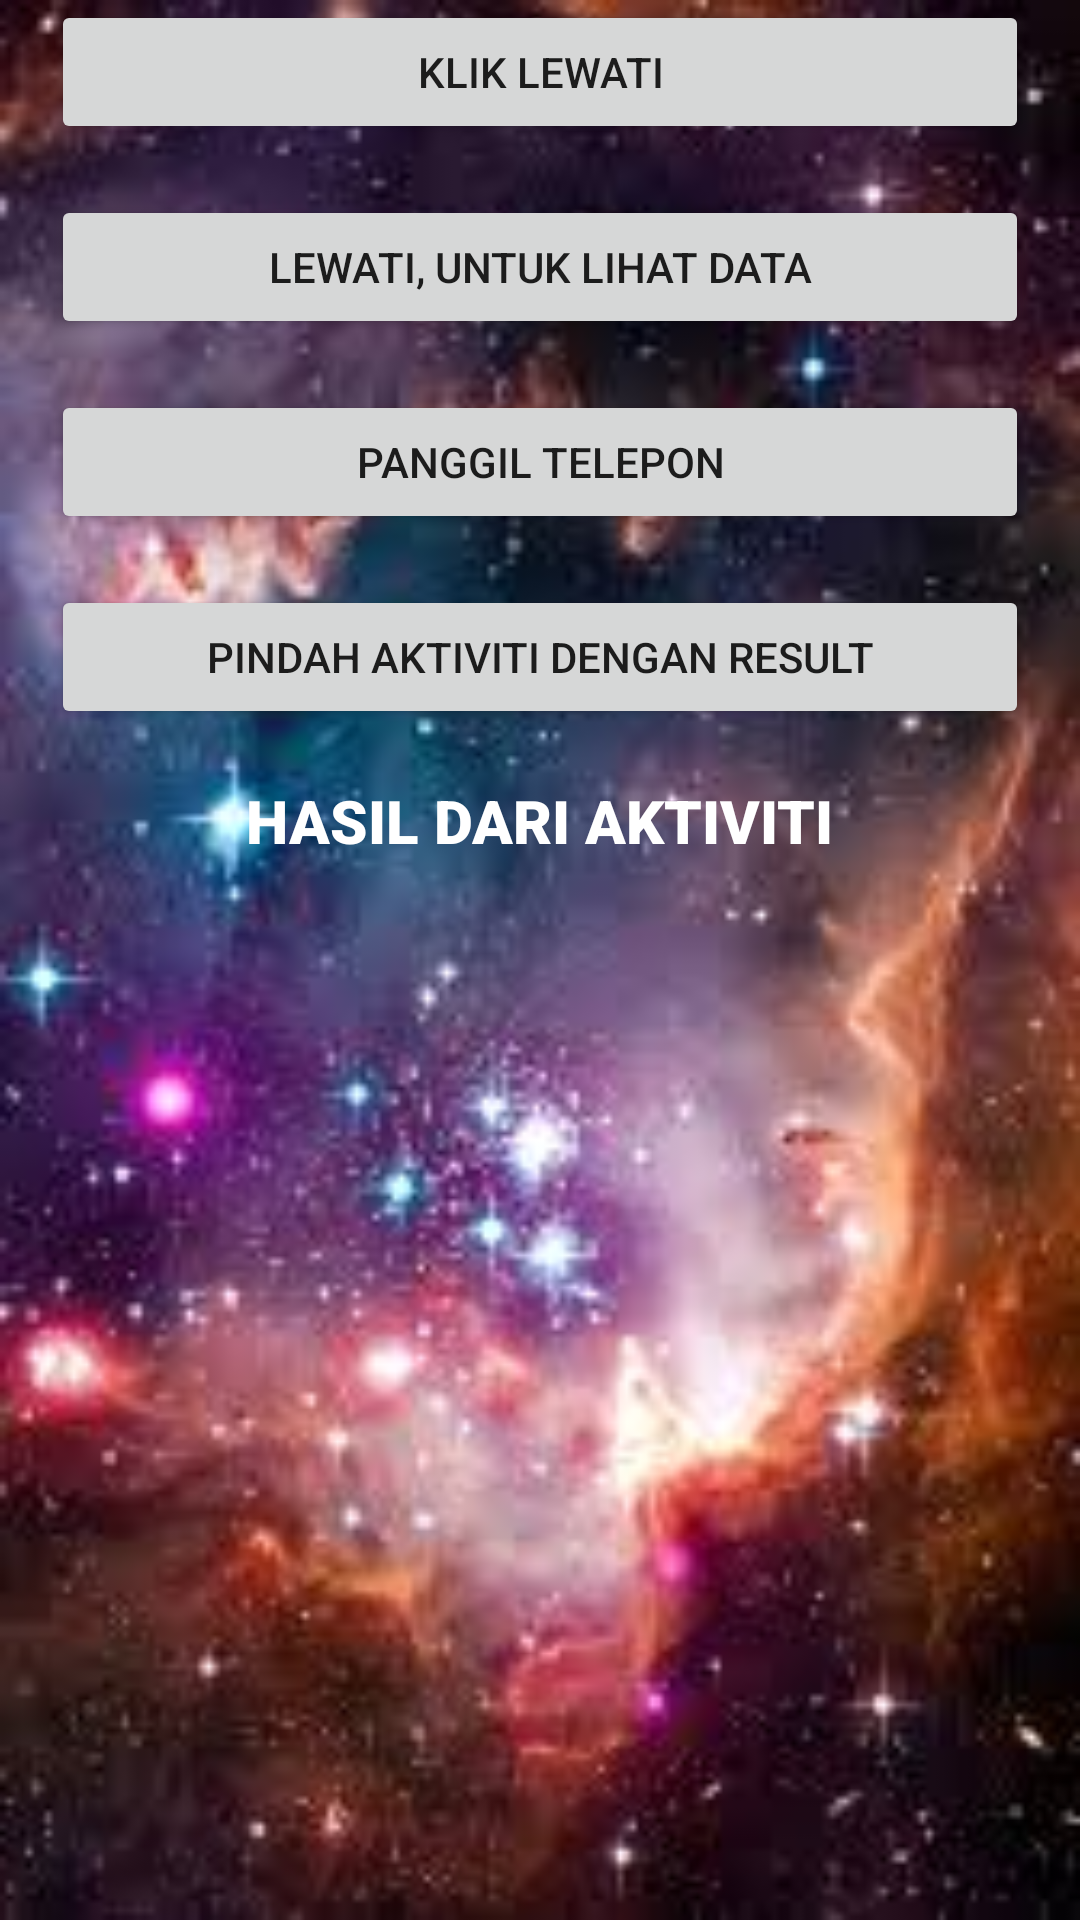

The Android layout XML behind this screen, and the referenced resources:
<!-- AndroidManifest.xml: application theme Theme.IntentAgain -->
<!-- res/layout/activity_main.xml -->
<?xml version="1.0" encoding="utf-8"?>
<RelativeLayout xmlns:android="http://schemas.android.com/apk/res/android"
    xmlns:app="http://schemas.android.com/apk/res-auto"
    xmlns:tools="http://schemas.android.com/tools"
    android:layout_width="match_parent"
    android:layout_height="match_parent"
    android:background="@drawable/langit"
    tools:context=".MainActivity">

    <Button
        android:layout_width="match_parent"
        android:layout_height="wrap_content"
        android:text="@string/move_activity"
        android:layout_marginBottom="@dimen/activity_vertical_margin"
        android:layout_marginLeft="@dimen/activity_horizontal_margin"
        android:layout_marginRight="@dimen/activity_horizontal_margin"
        android:id="@+id/btn_move_activity"/>


    <Button
        android:layout_width="match_parent"
        android:layout_height="wrap_content"
        android:text="@string/move_with_data"
        android:layout_marginBottom="@dimen/activity_vertical_margin"
        android:layout_marginLeft="@dimen/activity_horizontal_margin"
        android:layout_marginRight="@dimen/activity_horizontal_margin"
        android:id="@+id/btn_move_with_data"
        android:layout_below="@id/btn_move_activity"/>

    <Button
        android:layout_width="match_parent"
        android:layout_height="wrap_content"
        android:layout_below="@id/btn_move_with_data"
        android:text="@string/dial_number"
        android:layout_marginBottom="@dimen/activity_bottom_margin"
        android:layout_marginRight="@dimen/activity_horizontal_margin"
        android:layout_marginLeft="@dimen/activity_horizontal_margin"
        android:id="@+id/btn_dial_number"/>

    <Button
        android:layout_width="match_parent"
        android:layout_height="wrap_content"
        android:layout_below="@id/btn_dial_number"
        android:layout_marginBottom="@dimen/activity_bottom_margin"
        android:layout_marginLeft="@dimen/activity_horizontal_margin"
        android:layout_marginRight="@dimen/activity_horizontal_margin"
        android:text="@string/move_with_result"
        android:id="@+id/btn_move_with_result" />

    <TextView
        android:layout_width="wrap_content"
        android:layout_height="wrap_content"
        android:text="@string/result_from_activity"
        android:layout_below="@id/btn_move_with_result"
        android:layout_centerHorizontal="true"
        android:textColor="@color/white"
        android:textSize="20dp"
        android:fontFamily="sans-serif-black"
        android:id="@+id/tv_result"/>


</RelativeLayout>
<!-- resources referenced by this layout -->
<resources>
  <dimen name="activity_bottom_margin">17dp</dimen>
  <dimen name="activity_horizontal_margin">17dp</dimen>
  <dimen name="activity_vertical_margin">17dp</dimen>
  <!-- drawable langit: jpeg bitmap (drawable, 9558 bytes) -->
  <string name="dial_number">PANGGIL TELEPON</string>
  <string name="move_activity">KLIK LEWATI</string>
  <string name="move_with_data">LEWATI, UNTUK LIHAT DATA</string>
  <string name="move_with_result">PINDAH AKTIVITI DENGAN RESULT</string>
  <string name="result_from_activity">HASIL DARI AKTIVITI</string>
  <style name="Theme.IntentAgain" parent="Theme.MaterialComponents.DayNight.DarkActionBar">
          
          <item name="colorPrimary">@color/purple_500</item>
          <item name="colorPrimaryVariant">@color/purple_700</item>
          <item name="colorOnPrimary">@color/white</item>
          
          <item name="colorSecondary">@color/teal_200</item>
          <item name="colorSecondaryVariant">@color/teal_700</item>
          <item name="colorOnSecondary">@color/black</item>
          
          <item name="android:statusBarColor" tools:targetApi="l">?attr/colorPrimaryVariant</item>
          
      </style>
  <!-- not gathered from this repository: default colours our renderer supplied (Android Studio template values) -->
  <color name="purple_500">#FF6200EE</color>
  <color name="purple_700">#FF3700B3</color>
  <color name="teal_200">#FF03DAC5</color>
  <color name="teal_700">#FF018786</color>
  <color name="black">#FF000000</color>
  <color name="white">#FFFFFFFF</color>
</resources>
